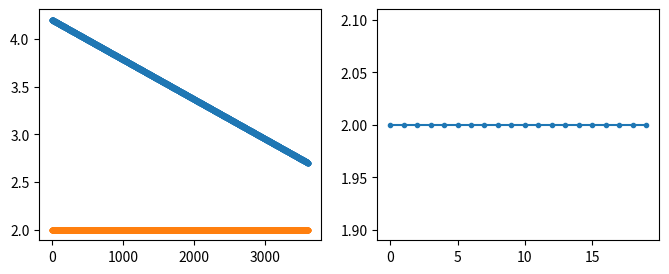

The matplotlib source for this figure:
import numpy as np
import matplotlib.pyplot as plt


def simulate_data(
    axs,
    V_max=4.2,  # volts
    V_min=2.7,  # volts
    I=2.0,  # Amps
    N_cycles=20,
    design_capacity=2.0,  # Amp hours
    dt=1.0,  # seconds
):
    capacity = []

    def OCV(SoC):
        return V_min + (V_max - V_min) * SoC

    for cycle in range(N_cycles):
        SoC = 1.0  # start fully charged
        Q = 0.0
        t = 0.0

        Vs, Is, ts = [], [], []
        while True:
            # calculate new voltage
            V_OCV = OCV(SoC)
            V = V_OCV  # - I * R_int
            if V < V_min or SoC <= 0:
                break

            # update cell
            dQ = I * dt
            dC = dQ / 3600.0  # Amp hours
            SoC -= dC / design_capacity  # as fraction
            Q += dQ
            t += dt

            Vs.append(V)
            Is.append(I)
            ts.append(t)

        capacity.append(Q / 3600.0)  # Amp hours

        if cycle == 0:
            axs[0].plot(ts, Vs, marker=".")
            axs[0].plot(ts, Is, marker=".")

    axs[1].plot(range(N_cycles), capacity, marker=".")


fig, axs = plt.subplots(1, 2, figsize=(8, 3))
simulate_data(axs)
fig.savefig("plot.pdf")
